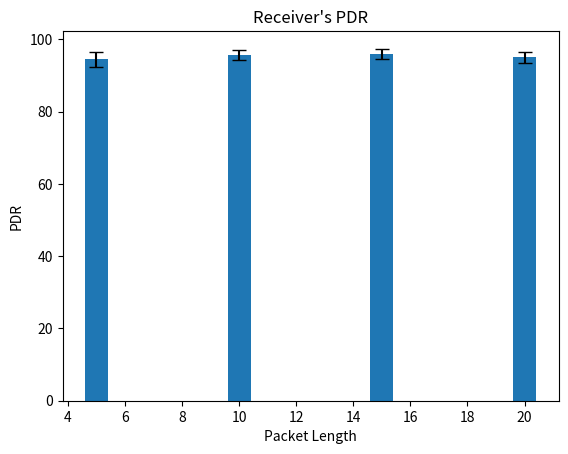

Reproduce this figure in Python.

import matplotlib.pyplot as plt

packet_len = [5, 10, 15, 20]

transmitter_pdr = [46.97, 24.42, 24.16, 24.60]
receiver_pdr = [94.48, 95.68, 96.03, 95.1]

transmitter_pdr_error_bar = [5.129544056, 4.202404314, 5.921575002, 4.532709404]
receiver_pdr_error_bar = [1.997372011, 1.476277054, 1.374037772, 1.534123643]

# y = transmitter_pdr
# y_error = transmitter_pdr_error_bar

y = receiver_pdr
y_error = receiver_pdr_error_bar


plt.bar(packet_len, y, yerr=y_error, capsize=5)
plt.xlabel('Packet Length')
plt.ylabel('PDR')
# plt.title('Transmitter\'s PDR')
plt.title("Receiver's PDR")
plt.show()